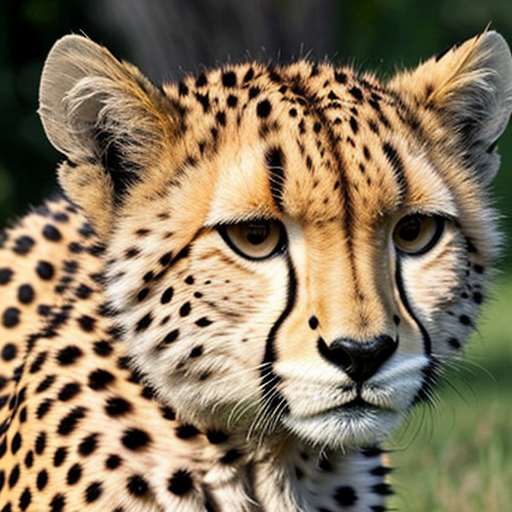
Generation parameters embedded in this image by AUTOMATIC1111 Stable Diffusion web UI or a fork of it (Forge, ...) (PNG 'parameters' text chunk):
cheetah
Negative prompt: person, human, men, women, painting, cartoon, anime, comic
Steps: 20, Sampler: DPM++ 2M, Schedule type: Karras, CFG scale: 7, Seed: 4149142577, Size: 512x512, Model hash: 463d6a9fe8, Model: absolutereality_v181, VAE hash: 235745af8d, VAE: vae-ft-mse-840000-ema-pruned.ckpt, Version: v1.10.1